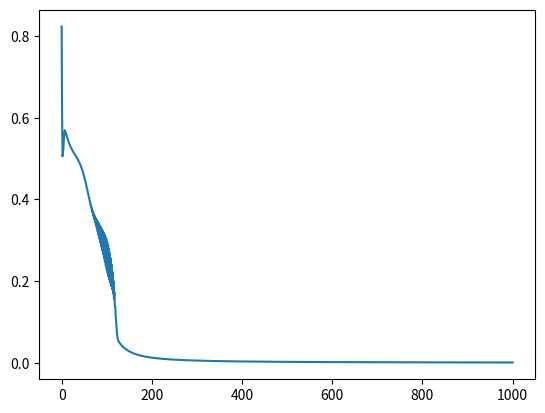

Write Python code to recreate this figure. (Note: this script raises an exception after producing the figure.)
#Alhamdulillah! ANN diajar XOR dengan no-hidden layer SGD dan no bias sudah berjalan!
#Tetapi cost tidak akan maks, alias hasil akan 0 melulu; kenapa?
#karena tidak ada hidden layer dan bias, kasus X(0,0) bakal anulir semua weight
#ketika di sigmoidkan, istiqomah 0.5!

#Plus bias, ternyata tidak bisa diselesaikan! Berarti mesti ada hidden layer
#alhamdulillah sudah bisa multi input multi output,, tapi kita akan melihat cost function yang
#masih diatas satu lantaran (1,1,1) -> (0,0,0) tidak bisa diselesaikan dengan struktur yang
#masih amat sederhana ini

#HIdden layer 1: Ada masalah, kita sering nyangkut di minimum lokal
#Taktik: kita bikin superepoch buat cari minimum yang seminimum-minimumnya (superepoch == step)
#alhamdulillah ini udah dimasukin yang Cost:  4.838387113974794e-05; paling kecil ditemukan tadi di 2.sekiane-05
#sudah pintar bray, sudah diajar lulus!

import struct
import numpy as np
import matplotlib
from matplotlib import pyplot

def get_data_and_labels(images_filename, labels_filename):
    print("Opening files ...")
    images_file = open(images_filename, "rb")
    labels_file = open(labels_filename, "rb")

    try:
        print("Reading files ...")
        images_file.read(4)
        num_of_items = int.from_bytes(images_file.read(4), byteorder="big")
        num_of_rows = int.from_bytes(images_file.read(4), byteorder="big")
        num_of_colums = int.from_bytes(images_file.read(4), byteorder="big")
        labels_file.read(8)

        num_of_image_values = num_of_rows * num_of_colums
        data = [[None for x in range(num_of_image_values)]
                for y in range(num_of_items)]
        labels = []
        for item in range(0,10): #num_of_items
            print("Current image number: %7d" % item)
            for value in range(num_of_image_values):
                data[item][value] = int.from_bytes(images_file.read(1),
                                                   byteorder="big")
            labels.append(int.from_bytes(labels_file.read(1), byteorder="big"))
        return data, labels
    finally:
        images_file.close()
        labels_file.close()
        print("Files closed.")


class NeuralNetwork:
    def cost(self, y,out):
        cost = 0
        for i in range(0, self.y.shape[0]):
            errind = self.y[i][0] - self.output[i] 
            errind = np.array(errind)
            costind = np.dot(errind,errind)
            cost = cost + costind
        
        cost = cost / self.y.shape[0]
        return cost
    

    def sigmoid(self, x):
        #applying the sigmoid function
        return 1 / (1 + np.exp(-x))
    
    def sigmoid_derivative(self, x):
        #computing derivative to the Sigmoid function, its sure after penurunan matematik
        return x * (1 - x)

    def __init__(self, x, y):
        self.h1          = np.array([np.zeros(6)]).T                  #hidden layer 1, ada 6 neuron
        self.input      = x                                                               #horizontal m, in vertical sample            
        self.y          = y                                                               #horizontal n, in vertical sample
        
		# 2|6|1
        self.weights2   = np.random.random( (self.y.shape[1], self.h1.shape[0]) )      #horizontal per input m, verticaled as y n
        #self.weights2   = np.array([[0.80614695,-0.14111434,2.46709216,2.32656736,1.5757561,2.4043752,]])
        self.bias2      = np.array([np.random.random(self.y.shape[1])]).T
        #self.bias2      = np.array([[-6.23008396]])

        self.bias1      = np.array([np.random.random(self.h1.shape[0])]).T
        #self.bias1      = np.array([[-8.05478534],[-6.96230537],[-5.86651519],[-6.98042039],[-7.56557186],[-7.91246433]])
        self.weights1   = np.random.random( (self.h1.shape[0], self.input.shape[1]) )        #horizontal aligned
        #self.weights1   = np.array([[8.5073284,7.86768107,34.15892027],[8.54998366,8.11889863,26.61332107],[4.64966991,4.74634817,31.58175057],[6.10580688,5.89890652,35.31839077],[7.550106,6.91320036,37.25279925],[7.05964822,7.7838479,42.83578178]])
        
        # eta adalah learning rate
        self.eta = 1
        self.output     = np.zeros(y.shape)
        self.error      = self.y - self.output
        self.wat        = self.sigmoid_derivative(self.output)

    def randominit(self):
        self.weights2   = np.random.random( (self.y.shape[1], self.h1.shape[0]) )      #horizontal per input m, verticaled as y n
        self.bias2      = np.array([np.random.random(self.y.shape[1])]).T

        self.bias1      = np.array([np.random.random(self.h1.shape[0])]).T
        self.weights1   = np.random.random( (self.h1.shape[0], self.input.shape[1]) )
    def feedind(self,x):
        #jadi fungsi ini ngefeedfwd semua sampel... padahal ga perlu
        #nah makanya ini akan urg bikin indivnya perindex sample x
        sumh1 = np.matrix(self.weights1) * np.matrix(self.input[x]).T
        outh1 = sumh1 + self.bias1
        outh1 = np.array(outh1)
        self.h1 = self.sigmoid(outh1)

        sumir = np.matrix(self.weights2) * np.matrix(self.h1)
        out   = sumir + self.bias2
        out   = np.array(out).T
        self.output[x] = self.sigmoid(out)              #horizontal
        self.output[x] = np.array(self.output[x])
    
    def test(self,x):
        #jadi fungsi ini ngefeedfwd masukan (bukan sampel)
        sumh1 = np.matrix(self.weights1) * np.matrix(x).T
        outh1 = sumh1 + self.bias1
        outh1 = np.array(outh1)
        h1 = self.sigmoid(outh1)

        sumir = np.matrix(self.weights2) * np.matrix(h1)
        out   = sumir + self.bias2
        out   = np.array(out).T
        out   = self.sigmoid(out)

        return out
    
    def backprop(self,x):
        ### stochastic ####/
        # x berupa index random
        """
        kali = 2 * (self.y[x] - self.output[x]) * self.sigmoid_derivative(self.output[x])
        kali = np.matrix(kali).T

        d_bias2 = kali
        d_weights2 = kali * np.matrix(self.h1).T    #jadi gepeng
        d_bias2 = np.array(d_bias2)
        d_weights2 = np.array(d_weights2)

        d_bias1 = self.sigmoid_derivative(self.h1) * np.array( self.weights2.T * kali ) 
        d_weights1 = np.matrix(self.sigmoid_derivative(self.h1) * self.weights2.T) * kali * np.matrix(self.input[x])      #input sudah gepeng
        #d_weights1 = np.array(np.matrix(self.weights2).T * kali) * np.array( self.sigmoid_derivative(self.h1) * np.matrix(self.input[x]))      #input sudah gepeng
        d_bias1 = np.array(d_bias1)
        d_weights1 = np.array(d_weights1)
            #harusnya di(-), tapi ini udah y-output bukan output-y lagi; jadi aman
		"""
        ### mini batch ###
        # x diabaykan
        d_weights1 = 0
        d_weights2 = 0
        d_bias1    = 0
        d_bias2    = 0
        m = self.y.shape[0]
        for e in range(0,m):
            self.feedind(e)                 #ulah hilap, semua output dan h mesti diambil per sampel!
            kali = 2 * (self.y[e] - self.output[e]) * self.sigmoid_derivative(self.output[e])
            kali = np.matrix(kali).T

            ds_bias2 = kali
            ds_weights2 = kali * np.matrix(self.h1).T    #jadi gepeng
            ds_bias2 = np.array(ds_bias2)
            ds_weights2 = np.array(ds_weights2)

            ds_bias1 = self.sigmoid_derivative(self.h1) * np.array( self.weights2.T * kali ) 
            ds_weights1 = np.matrix(self.sigmoid_derivative(self.h1) * self.weights2.T) * kali * np.matrix(self.input[e])      #input sudah gepeng
            ds_bias1 = np.array(ds_bias1)
            ds_weights1 = np.array(ds_weights1)

            d_weights1 += ds_weights1
            d_bias1    += ds_bias1
            d_weights2 += ds_weights2
            d_bias2    += ds_bias2
        
        d_weights1 = d_weights1/m
        d_bias1    = d_bias1/m
        d_weights2 = d_weights2/m
        d_bias2    = d_bias2/m
        #print(i)"""

        # update the weights with the derivative (slope) of the loss function
        
        self.weights1 += self.eta*d_weights1
        self.bias1    += self.eta*d_bias1

        self.weights2 += self.eta*d_weights2
        self.bias2    += self.eta*d_bias2

        self.feedind(x)
        #self.weights2 += d_weights2

if __name__ == "__main__":
    x = np.array([[0,0,0,0],
                  [0,1,0,0],
                  [1,0,0,0],
                  [1,1,0,0]])
    y = np.array([[0,0],[1,1],[1,1],[0,0]])

    binar = NeuralNetwork(x,y)

    for i in range(0, y.shape[0]):
        binar.feedind(i)
        yt = binar.output[i]
        print(yt)
    cost = binar.cost(y,binar.output)
    print("Cost: ",cost)

    #sudah ditraining ya om, otw minimum global brow!, Cost:  4.838387113974794e-05
    epoch = 1000
    nepoch= np.array([0])
    ncost = np.array([cost])
    binar.eta = 5
    for i in range(0,epoch):
        v = np.random.randint(0,4)
        binar.backprop(v)
        for j in range(0, y.shape[0]):
            binar.feedind(j)
        cost = binar.cost(y,binar.output)
        print("Cost: ",cost)
        ncost = np.append(ncost, cost)
        nepoch= np.append(nepoch,i+1)
    
    pyplot.plot(nepoch,ncost)
    pyplot.show()    
    
    for i in range(0, y.shape[0]):
        binar.feedind(i)
        yt = binar.test(x[i])
        print(yt)
    
    print()

    yt = binar.test(np.array([0,1]))
    print(yt)
